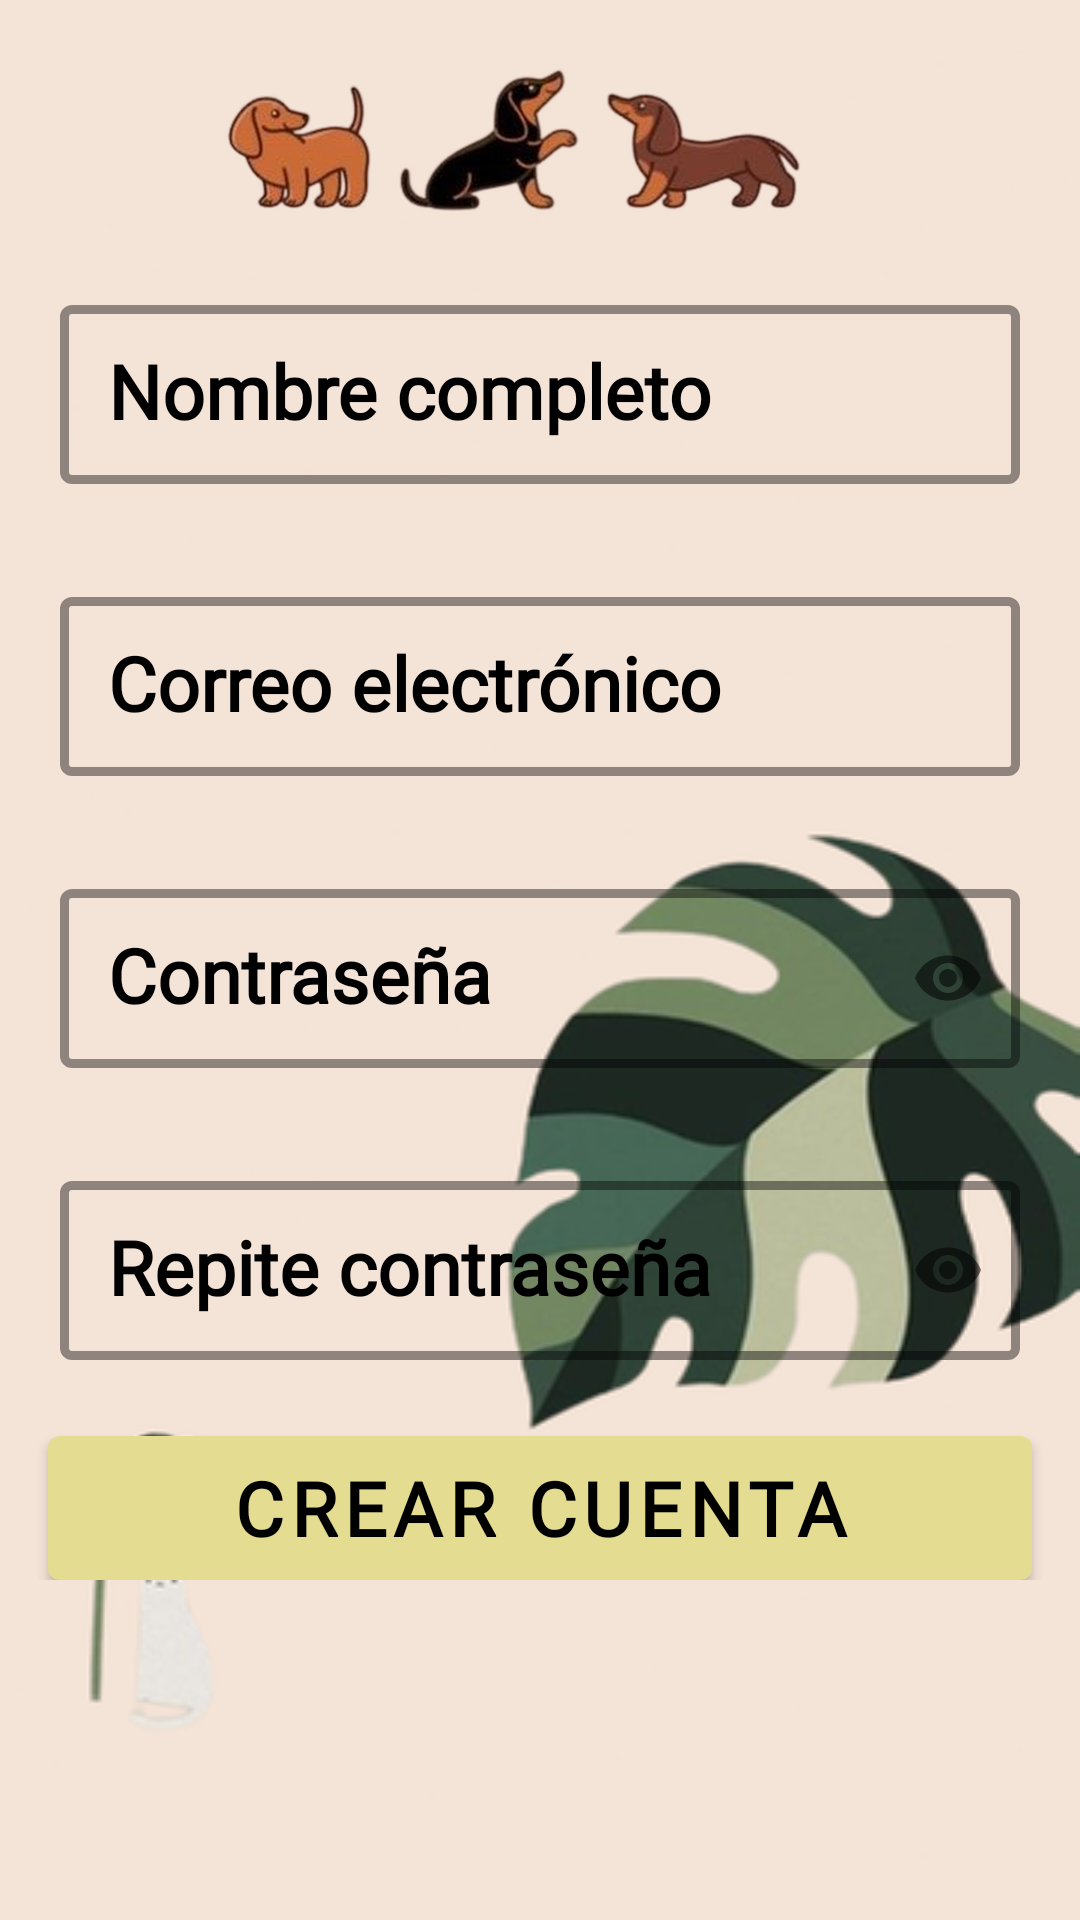

Android layout source for this screen:
<!-- AndroidManifest.xml: application theme Theme.App_Pet2 -->
<!-- res/layout/activity_signup.xml -->
<?xml version="1.0" encoding="utf-8"?>
<androidx.constraintlayout.widget.ConstraintLayout xmlns:android="http://schemas.android.com/apk/res/android"
    xmlns:app="http://schemas.android.com/apk/res-auto"
    xmlns:tools="http://schemas.android.com/tools"
    android:layout_width="match_parent"
    android:layout_height="match_parent"
    android:background="@drawable/pet7_7"
    tools:context=".ui.singup.SignupActivity">

    <ImageView
        android:id="@+id/imageView3"
        android:layout_width="match_parent"
        android:layout_height="wrap_content"
        app:layout_constraintBottom_toTopOf="@+id/form2"
        app:layout_constraintStart_toStartOf="parent"
        app:layout_constraintTop_toTopOf="parent"
        app:srcCompat="@drawable/do2_2" />

    <ScrollView
        android:id="@+id/form2"
        android:layout_width="0dp"
        android:layout_height="0dp"
        app:layout_constraintBottom_toBottomOf="parent"
        app:layout_constraintEnd_toEndOf="parent"
        app:layout_constraintStart_toStartOf="parent"
        app:layout_constraintTop_toBottomOf="@+id/imageView3">

        <androidx.constraintlayout.widget.ConstraintLayout
            android:layout_width="match_parent"
            android:layout_height="wrap_content">

            <com.google.android.material.textfield.TextInputLayout
                android:id="@+id/tilRealName"
                style="@style/FormTextInputLayout"
                android:layout_width="0dp"
                android:layout_height="wrap_content"
                android:layout_marginTop="12dp"
                app:layout_constraintBottom_toTopOf="@+id/tilEmail"
                app:layout_constraintEnd_toEndOf="parent"
                app:layout_constraintStart_toStartOf="parent"
                app:layout_constraintTop_toTopOf="parent">

                <com.google.android.material.textfield.TextInputEditText
                    android:id="@+id/etRealName"
                    style="@style/FormEditText"
                    android:layout_width="match_parent"
                    android:layout_height="wrap_content"
                    android:hint="@string/signin_form_real_name"
                    android:imeOptions="actionNext"
                    android:inputType="text"
                    android:textColorHighlight="@color/error_dark"
                    android:textColorHint="#8D6E63" />

            </com.google.android.material.textfield.TextInputLayout>

            <com.google.android.material.textfield.TextInputLayout
                android:id="@+id/tilEmail"
                style="@style/FormTextInputLayout"
                android:layout_width="0dp"
                android:layout_height="wrap_content"
                android:layout_marginTop="12dp"
                app:layout_constraintBottom_toTopOf="@+id/tilPassword"
                app:layout_constraintEnd_toEndOf="parent"
                app:layout_constraintStart_toStartOf="parent"
                app:layout_constraintTop_toBottomOf="@+id/tilRealName">

                <com.google.android.material.textfield.TextInputEditText
                    android:id="@+id/etEmail"
                    style="@style/FormEditText"
                    android:layout_width="match_parent"
                    android:layout_height="wrap_content"
                    android:hint="@string/signin_form_email"
                    android:imeOptions="actionNext"
                    android:inputType="textEmailAddress"
                    android:textColorHighlight="@color/error_dark"
                    android:textColorHint="@color/error_dark" />

            </com.google.android.material.textfield.TextInputLayout>

            <com.google.android.material.textfield.TextInputLayout
                android:id="@+id/tilPassword"
                style="@style/FormTextInputLayout"
                app:passwordToggleEnabled="true"
                android:layout_width="0dp"
                android:layout_height="wrap_content"
                android:layout_marginTop="12dp"
                app:layout_constraintBottom_toTopOf="@+id/tilRepeatPassword"
                app:layout_constraintEnd_toEndOf="parent"
                app:layout_constraintStart_toStartOf="parent"
                app:layout_constraintTop_toBottomOf="@+id/tilEmail">

                <com.google.android.material.textfield.TextInputEditText
                    android:id="@+id/etPassword"
                    style="@style/FormEditText"
                    android:layout_width="match_parent"
                    android:layout_height="wrap_content"
                    android:hint="@string/signin_form_password"
                    android:imeOptions="actionNext"
                    android:inputType="textPassword"
                    android:textColorHighlight="@color/error_dark"
                    android:textColorHint="@color/error_dark" />

            </com.google.android.material.textfield.TextInputLayout>


            <com.google.android.material.textfield.TextInputLayout
                android:id="@+id/tilRepeatPassword"
                style="@style/FormTextInputLayout"
                app:passwordToggleEnabled="true"
                android:layout_width="0dp"
                android:layout_height="wrap_content"
                android:layout_marginTop="12dp"
                app:layout_constraintBottom_toTopOf="@+id/btnCreateAccount"
                app:layout_constraintEnd_toEndOf="parent"
                app:layout_constraintStart_toStartOf="parent"
                app:layout_constraintTop_toBottomOf="@+id/tilPassword">

                <com.google.android.material.textfield.TextInputEditText
                    android:id="@+id/etRepeatPassword"
                    style="@style/FormEditText"
                    android:layout_width="match_parent"
                    android:layout_height="wrap_content"
                    android:hint="@string/signin_form_repeat_password"
                    android:imeOptions="actionDone"
                    android:inputType="textPassword"
                    android:textColorHighlight="@color/error_dark"
                    android:textColorHint="#8D6E63" />

            </com.google.android.material.textfield.TextInputLayout>

            <com.google.android.material.button.MaterialButton
                android:id="@+id/btnCreateAccount"
                style="@style/PrimaryButton"
                android:layout_width="0dp"
                android:layout_height="48dp"
                android:layout_marginHorizontal="16dp"
                android:layout_marginVertical="5dp"
                android:text="@string/introduction_button_signin"
                android:textStyle="bold"
                app:layout_constraintEnd_toEndOf="parent"
                app:layout_constraintStart_toStartOf="parent"
                app:layout_constraintTop_toBottomOf="@+id/tilRepeatPassword" />

            <ProgressBar
                android:id="@+id/pbLoading"
                android:layout_width="wrap_content"
                android:layout_height="wrap_content"
                android:visibility="invisible"
                app:layout_constraintBottom_toBottomOf="parent"
                app:layout_constraintEnd_toEndOf="parent"
                app:layout_constraintStart_toStartOf="parent"
                app:layout_constraintTop_toTopOf="parent" />

        </androidx.constraintlayout.widget.ConstraintLayout>
    </ScrollView>


</androidx.constraintlayout.widget.ConstraintLayout>
<!-- resources referenced by this layout -->
<resources>
  <color name="error_dark">#d32f2f</color>
  <!-- drawable do2_2: png bitmap (drawable-hdpi, 35509 bytes) -->
  <!-- drawable pet7_7: png bitmap (drawable-hdpi, 20286 bytes) -->
  <string name="introduction_button_signin">Crear cuenta</string>
  <string name="signin_form_email">Correo electrónico</string>
  <string name="signin_form_password">Contraseña</string>
  <string name="signin_form_real_name">Nombre completo</string>
  <string name="signin_form_repeat_password">Repite contraseña</string>
  <style name="FormEditText" parent="Widget.AppCompat.EditText">
          <item name="android:textSize">25sp</item>
          <item name="android:textColor">@color/secondary_light</item>
          <item name="android:paddingLeft">20dp</item>
          <item name="singleLine">true</item>
          <item name="maxLines">1</item>
          <item name="android:textStyle">bold</item>
          <item name="android:paddingRight">20dp</item>
          <item name="android:textColorHint">@color/secondary_light</item>
          <item name="android:fontFamily">@font/telescope</item>
      </style>
  <style name="FormTextInputLayout" parent="Widget.MaterialComponents.TextInputLayout.OutlinedBox.Dense">
          <item name="android:gravity">center_vertical</item>
          <item name="errorEnabled">true</item>
          <item name="android:layout_marginLeft">20dp</item>
          <item name="android:layout_marginRight">20dp</item>
          <item name="android:textColorHint">@color/secondary</item>
          <item name="boxStrokeColor">@color/primary</item>
          <item name="boxStrokeWidth">3dp</item>
          <item name="errorTextColor">@color/error</item>
          <item name="hintTextColor">@color/primary</item>
      </style>
  <style name="PrimaryButton" parent="Widget.MaterialComponents.Button">
          <item name="android:textSize">25sp</item>
          <item name="textAllCaps">true</item>
          <item name="android:insetTop">0dp</item>
          <item name="android:insetBottom">0dp</item>
          <item name="android:textColor">@color/secondary</item>
          <item name="android:gravity">center</item>
          <item name="backgroundTint">@color/sign_field</item>
          <item name="android:fontFamily">@font/telescope</item>
      </style>
  <style name="Theme.App_Pet2" parent="Base.Theme.App_Pet2" />
  <color name="secondary_light">#333131</color>
  <color name="secondary">#FF000000</color>
  <color name="primary">#150458</color>
  <color name="error">#e84545</color>
  <color name="sign_field">#E4DC90</color>
  <style name="Base.Theme.App_Pet2" parent="Theme.Material3.DayNight.NoActionBar">
          
          
          <item name="android:statusBarColor" tools:targetApi="l">@color/botton_nav_selectedi_tem</item>
      </style>
  <color name="botton_nav_selectedi_tem">#220006</color>
</resources>
